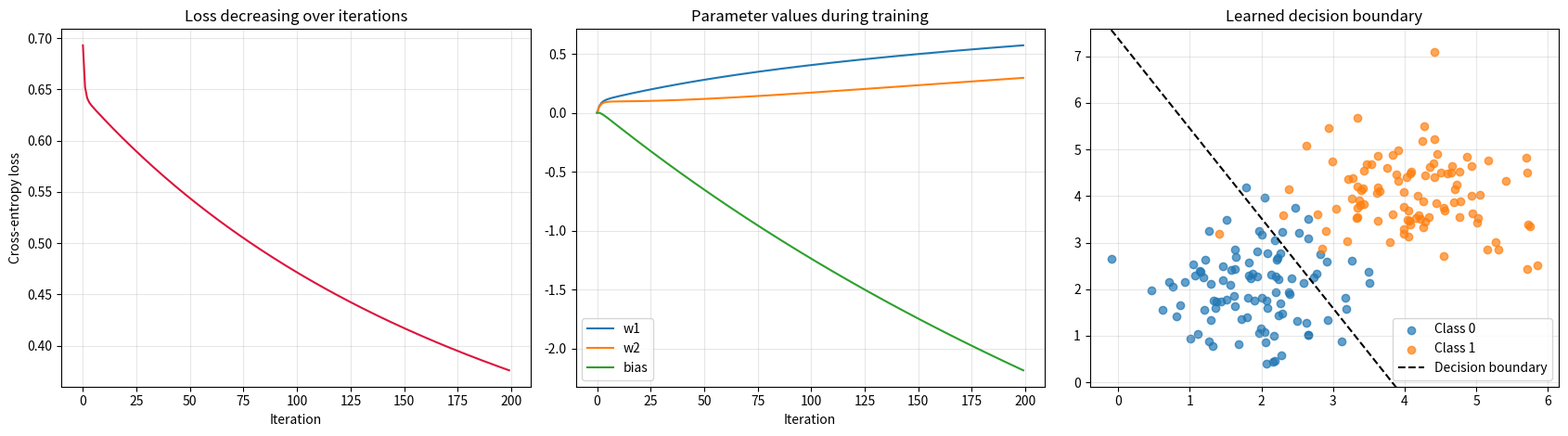

Write the Python code that produced this figure.
"""
Project 8: Gradient Descent Implementation
Binary classification with logistic regression, trained from scratch using NumPy.
"""
import numpy as np
import matplotlib
matplotlib.use("Agg")
import matplotlib.pyplot as plt

# ---------------------------------------------------------------
# TASK 1: Dataset + parameter initialization
# ---------------------------------------------------------------
np.random.seed(42)
n = 100
# Two classes: points around (2, 2) -> class 0 and (4, 4) -> class 1
X0 = np.random.randn(n, 2) * 0.8 + np.array([2, 2])
X1 = np.random.randn(n, 2) * 0.8 + np.array([4, 4])
X = np.vstack([X0, X1])
y = np.array([0] * n + [1] * n)

# Initialize parameters (weights and bias) to zero
w = np.zeros(2)
b = 0.0
print(f"Initial parameters: w = {w}, b = {b}")

# ---------------------------------------------------------------
# TASK 2: Gradient Descent
# ---------------------------------------------------------------
def sigmoid(z):
    return 1 / (1 + np.exp(-z))

def loss_fn(y, p):
    """Binary cross-entropy loss."""
    eps = 1e-12
    return -np.mean(y * np.log(p + eps) + (1 - y) * np.log(1 - p + eps))

def accuracy(y, p):
    return np.mean((p >= 0.5) == y)

learning_rate = 0.1
epochs = 200
m = len(y)

loss_history, acc_history = [], []
w_history, b_history = [], []

for epoch in range(epochs):
    # Forward pass: predictions
    p = sigmoid(X @ w + b)

    # Loss and accuracy for this iteration
    loss_history.append(loss_fn(y, p))
    acc_history.append(accuracy(y, p))
    w_history.append(w.copy())
    b_history.append(b)

    # Gradients of the loss w.r.t. parameters
    error = p - y
    dw = (X.T @ error) / m
    db = np.mean(error)

    # Parameter update:  theta = theta - lr * gradient
    w -= learning_rate * dw
    b -= learning_rate * db

    if epoch % 20 == 0 or epoch == epochs - 1:
        print(f"Epoch {epoch:3d} | loss = {loss_history[-1]:.4f} | "
              f"acc = {acc_history[-1]:.2%} | w = {np.round(w, 3)} | b = {b:.3f}")

print(f"\nFinal parameters: w = {np.round(w, 4)}, b = {b:.4f}")
print(f"Final loss: {loss_history[-1]:.4f} | Final accuracy: {acc_history[-1]:.2%}")

# ---------------------------------------------------------------
# TASK 3: Visualize and analyze
# ---------------------------------------------------------------
fig, axes = plt.subplots(1, 3, figsize=(17, 4.8))

# (a) Loss curve
axes[0].plot(loss_history, color="crimson")
axes[0].set_title("Loss decreasing over iterations")
axes[0].set_xlabel("Iteration"); axes[0].set_ylabel("Cross-entropy loss")
axes[0].grid(alpha=0.3)

# (b) Parameter updates
axes[1].plot(np.array(w_history)[:, 0], label="w1")
axes[1].plot(np.array(w_history)[:, 1], label="w2")
axes[1].plot(b_history, label="bias")
axes[1].set_title("Parameter values during training")
axes[1].set_xlabel("Iteration"); axes[1].legend(); axes[1].grid(alpha=0.3)

# (c) Final decision boundary
axes[2].scatter(X[y == 0, 0], X[y == 0, 1], label="Class 0", alpha=0.7)
axes[2].scatter(X[y == 1, 0], X[y == 1, 1], label="Class 1", alpha=0.7)
xs = np.linspace(X[:, 0].min(), X[:, 0].max(), 100)
axes[2].plot(xs, -(w[0] * xs + b) / w[1], "k--", label="Decision boundary")
axes[2].set_ylim(X[:, 1].min() - 0.5, X[:, 1].max() + 0.5)
axes[2].set_title("Learned decision boundary")
axes[2].legend(); axes[2].grid(alpha=0.3)

plt.tight_layout()
plt.savefig("gradient_descent_results.png", dpi=130)
print("\nSaved plot: gradient_descent_results.png")

# Compare learning rates
print("\nEffect of learning rate (final loss after 200 epochs):")
for lr in [0.001, 0.01, 0.1, 1.0]:
    w_t, b_t = np.zeros(2), 0.0
    for _ in range(epochs):
        err = sigmoid(X @ w_t + b_t) - y
        w_t -= lr * (X.T @ err) / m
        b_t -= lr * np.mean(err)
    print(f"  lr = {lr:<6} -> loss = {loss_fn(y, sigmoid(X @ w_t + b_t)):.4f}")
